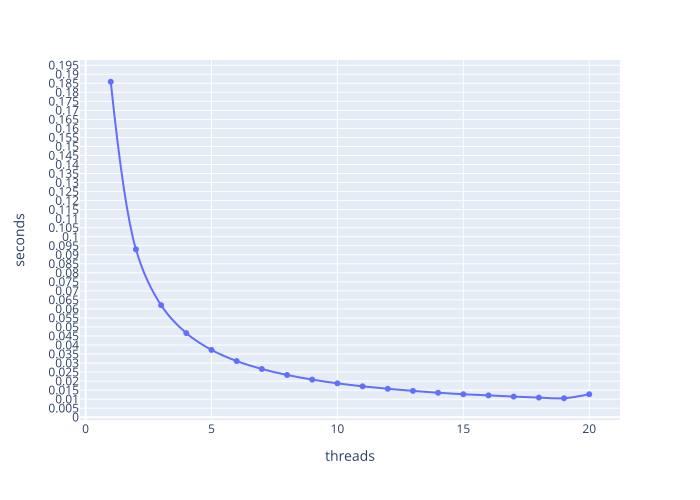

The file beside this chart, header and first rows:
1.0, 3.141592653589436, 3.57047724719e-13, 0.18584446752211078
2.0, 3.142, 5.3290705182e-14, 0.09299
3.0, 3.142, 1.9999996858643954e-07, 0.06206
4.0, 3.142, 8.881784197e-15, 0.0466
5.0, 3.142, 7.19424519975e-15, 0.03729
6.0, 3.142, 8.000001265440205e-07, 0.03111
7.0, 3.142, 6.000000984940357e-07, 0.0267
8.0, 3.142, 1.039168751065e-14, 0.02341
9.0, 3.142, 2.0000003970732648e-07, 0.02084
10.0, 3.142, 2.3625545964e-14, 0.01877
11.0, 3.142, 2.0000009699039366e-06, 0.01712
12.0, 3.142, 8.000001245678235e-07, 0.01576
13.0, 3.142, 2.0000010170440064e-06, 0.01459
14.0, 3.142, 2.000000981294825e-06, 0.01355
15.0, 3.142, 2.000000990842743e-06, 0.01272
16.0, 3.142, 8.282263763499999e-15, 0.01209
17.0, 3.142, 1.0000002470977875e-06, 0.01143
18.0, 3.142, 2.000000988822137e-06, 0.01086
19.0, 3.142, 3.0000022418041892e-06, 0.01051
20.0, 3.142, 3.3972824555e-15, 0.01272
